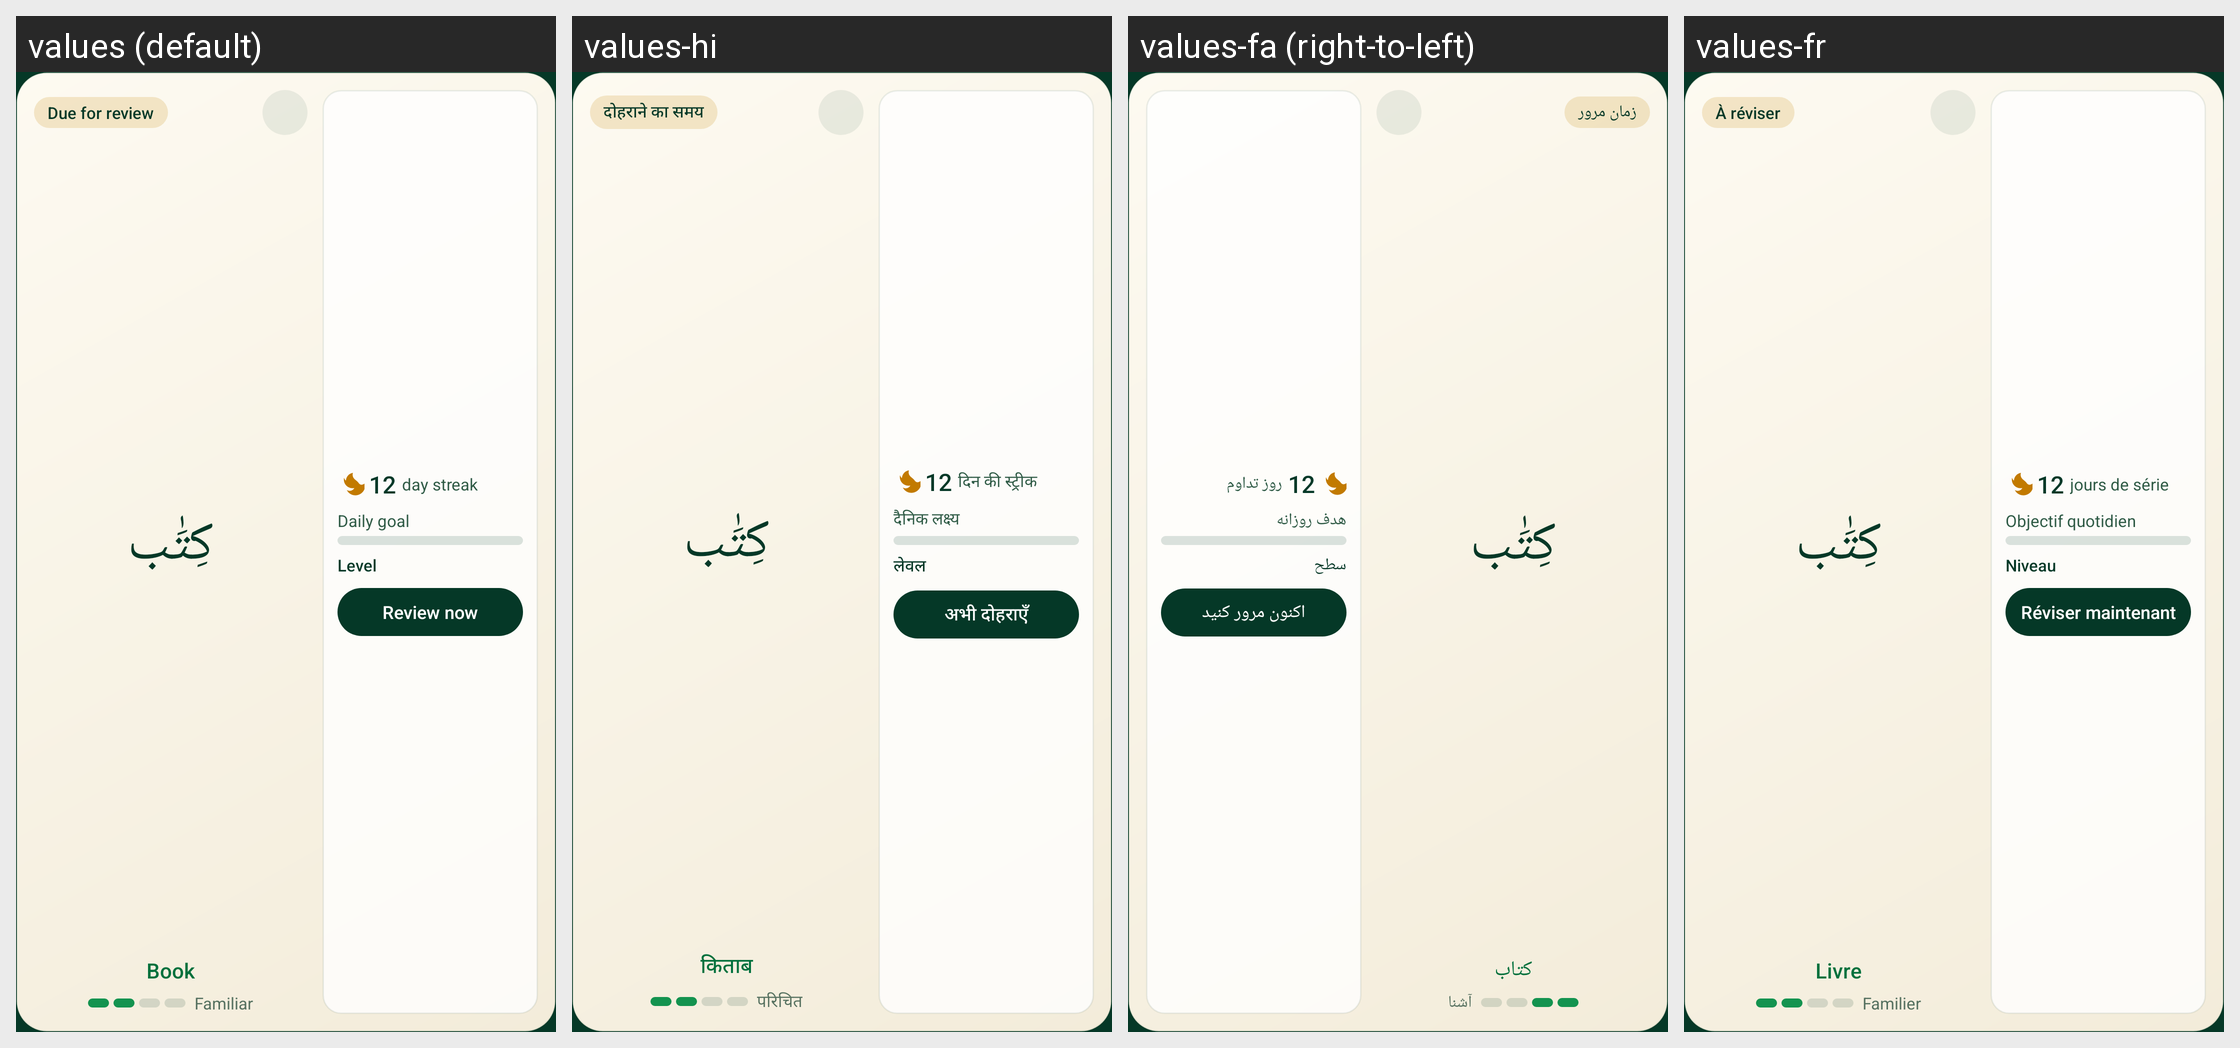

This grid shows one Android layout under several languages. Give, for every string resource on the screen, its name, the default text and each shown locale's text.
Android screen res/layout/widget_combined_medium.xml rendered under 4 locales, left to right: values (default), values-hi, values-fa (right-to-left), values-fr. Device: Nexus 5 (rendered at 1080×1920; each locale shown at half size, 540×960, under a caption strip naming it); theme Theme.QuranicWords.
Other locales in the repository, not shown: values-bn, values-de, values-ha, values-id, values-in, values-ms, values-ru, values-sq, values-sw, values-tr, values-ur, values-zh.
Strings drawn on this screen, with the default value and each locale's value (text and hints the layout hard-codes, and strings that could not be matched under every locale, appear in the picture but are not listed):

widget_status_due
  values: Due for review
  values-hi: दोहराने का समय
  values-fa: زمان مرور
  values-fr: À réviser

widget_preview_meaning
  values: Book
  values-hi: किताब
  values-fa: کتاب
  values-fr: Livre

widget_streak_label
  values: day streak
  values-hi: दिन की स्ट्रीक
  values-fa: روز تداوم
  values-fr: jours de série

widget_daily_goal_label
  values: Daily goal
  values-hi: दैनिक लक्ष्य
  values-fa: هدف روزانه
  values-fr: Objectif quotidien

widget_level_word
  values: Level
  values-hi: लेवल
  values-fa: سطح
  values-fr: Niveau

widget_review_now
  values: Review now
  values-hi: अभी दोहराएँ
  values-fa: اکنون مرور کنید
  values-fr: Réviser maintenant

word_strength_familiar
  values: Familiar
  values-hi: परिचित
  values-fa: آشنا
  values-fr: Familier
